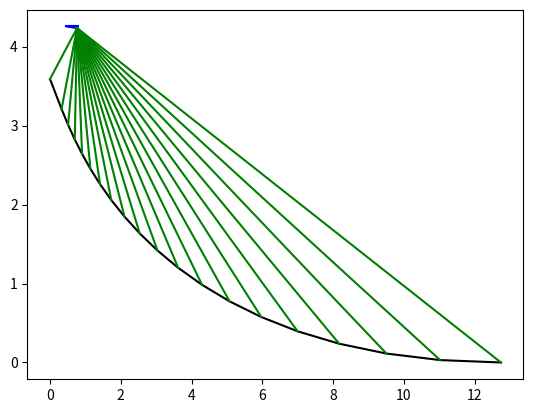

Python code for this plot: (Note: this script raises an exception after producing the figure.)
"""
Author: Rafael Coimbra Azeiteiro,Eduardo Helena, Elena Cipriano, João Almeida, Insituto Superior Técnico, Universidade de Lisboa, 2025
This code is based on work by João Pedro Cristóvão Silva - "Angelino’s Method and CFD Validation" - João Pedro Cristóvão Silva
However, all possible changes and features are going to be implemented, and the code is going to be adapted to the project needs.
More in depth about the project is referenced in the README.md file.
"""
import numpy as np
import matplotlib.pyplot as plt
import pandas as pd
import math
import os

"""
User inputs: 
    1- Flow adiabatic constant
    2- Aerospike Exit Mach number
    3-Number of characteristic lines
Each line will corresponde to a close interval division between M=1 and M=Me
For each M number, a length and inclination angle will be calculated
The aerospike countour export - Excel + image
Initially, all dimensionless by throat diameter - Implementation?
"""

def main():
    #Defined area of the throat
    A_t = 4.005e-3
    # User inputs 
    print("Enter inputs for aerospike countour design:")
    try:
        gamma = safe_input("Flow adiabatic constant: ", float, 1.4)
        Me = safe_input("Exit Mach number: ", float, 3.0)
        n = safe_input("Number of characteristic lines: ", int, 20) 
    except ValueError:
        print("Invalid input. Please enter numeric values.")
        return
    lip_coords = [0,3] #Coordinates for the lip of the aerospike
    interval = (Me-1)/(n-1) #Interval between each characteristic line
    M_values = np.linspace(1, Me, n)
    # Lists to store data
    flow_data = np.zeros(shape=(n, 3)) #[M, L/D, theta]
    pm_angle_exit = pm_angle(gamma, Me) #This function was created for a previous project
    for i, M in enumerate(M_values):
        flow_data[i, 0] = M
        flow_data[i, 1] = M * epsilon(M, gamma)
        flow_data[i, 2] = pm_angle_exit + mach_angle(M) - pm_angle(gamma, M)
    PR=(1+((gamma-1)/2)*Me**2)**(gamma/(gamma-1))
    # Draw figure
    points, lip_coords = set_points(flow_data, lip_coords)
    points_dimensionalized = points*A_t
    lip_coords_dimensionalized = [lip_coords[0]*A_t, lip_coords[1]*A_t]
    draw_figure(points, lip_coords)
    print("Aerospike contour design completed.")
    print("Exit pressure ratio: ", PR)
    print("Throat Angle: ",pm_angle_exit*180/math.pi)
    print("Length(mm): ", points_dimensionalized[len(flow_data)-1,0]*1000)
    print("Height(mm): ",points_dimensionalized[0,1]*1000)
    print("Exporting data...")
    export(points_dimensionalized, lip_coords_dimensionalized, "aerospike_contour", PR, pm_angle_exit)
    print("Data exported successfully.")
     
    
def pm_angle(gamma, Me):
    #Prandtl-Meyer function
    #This function was created for a previous project
    #It calculates the Prandtl-Meyer angle for a given Mach number
    A=math.sqrt((gamma+1)/(gamma-1))
    B=math.atan(math.sqrt(((gamma-1)/(gamma+1))*(Me**2-1)))
    C=math.atan(math.sqrt(Me**2-1))
    return A*B-C

def epsilon(M,gamma):
    #It calculates the expansion ratio for a given Mach number
    A= 1/(M**2)
    B = 2*(1+0.5*(gamma-1)*M**2)/(gamma+1)
    C=(gamma+1)/(gamma-1)
    epsilon = math.sqrt(A*(B**C))
    return epsilon

def mach_angle(M):
    #It calculates the Mach angle for a given Mach number
    return math.asin(1/M)


def set_points(flow,P):
#creating the points
    size = len(flow)
    points = np.zeros(shape=(size,2))
    for i in range(size):
        points[i,0] = P[0] + flow[i,1]*math.cos(flow[i,2]) #x
        points[i,1] = P[1] - flow[i,1]*math.sin(flow[i,2]) #y
    #moving the geometry to a ref where x_first_point = 0 and y_last_point=0
    new_x = points[0,0]
    new_y = points[size-1,1]
    for i in range(size):
        points[i,0] = points[i,0] - new_x
        points[i,1] = points[i,1] - new_y
    new_lip_coord = [0,0]
    new_lip_coord[0] = P[0] - new_x
    new_lip_coord[1] = P[1] - new_y
    return points, new_lip_coord


def draw_figure(flow_data, P):
    # Draw figure
    #the lip
    P_1 = [P[0]+0.02,P[1]+0.02]
    P_2 = [P[0]-0.3,P[1]+0.02]
    plt.plot([P[0],P_2[0]],[P[1],P_2[1]],color='blue')
    plt.plot([P_1[0],P_2[0]],[P_1[1],P_2[1]],color='blue')
    # Calculate angle between the lip lines
    vec_A = [P_2[0] - P[0], P_2[1] - P[1]]
    vec_B = [P_2[0] - P_1[0], P_2[1] - P_1[1]]

    dot_product = vec_A[0]*vec_B[0] + vec_A[1]*vec_B[1]
    mag_A = math.sqrt(vec_A[0]**2 + vec_A[1]**2)
    mag_B = math.sqrt(vec_B[0]**2 + vec_B[1]**2)

    cos_theta = dot_product / (mag_A * mag_B)
    angle_rad = math.acos(cos_theta)
    angle_deg = math.degrees(angle_rad)
    print("Angle between lip lines:", angle_deg)
    #plot the countour
    plt.plot(flow_data[:,0], flow_data[:,1], color='black')
    #plot the characteristic lines
    for i in range(len(flow_data)):
        plt.plot([P[0],flow_data[i,0]],[P[1],flow_data[i,1]],color='green')
    plt.show()
    
    
def export(points , P, file_name, PR, pm_angle_exit):
    # Remove existing files if they exist
    if os.path.exists(f"{file_name}.xlsx"):
        os.remove(f"{file_name}.xlsx")
    if os.path.exists(f"{file_name}.txt"):
        os.remove(f"{file_name}.txt")

    # Creating the DataFrame
    save_points = pd.DataFrame(points , columns=["X", "Y"])
    save_lip = pd.DataFrame([P], columns=["X", "Y"])
    save_pr = pd.DataFrame([PR])
    save_pm_exit = pd.DataFrame([math.degrees(pm_angle_exit)])

    # Exporting to an Excel file
    with pd.ExcelWriter(f"{file_name}.xlsx") as writer:
        save_points.to_excel(writer , sheet_name="Contour")
        save_lip.to_excel(writer , sheet_name="Lip")
        save_pr.to_excel(writer , sheet_name="Pressure Ratio")
        save_pm_exit.to_excel(writer , sheet_name="Angle of the Throat")

    # Exporting to a TXT file
    with open(f"{file_name}.txt", 'w') as f:
       f.write("# Format: [index] X Y\n")
       for i, line in enumerate(points):
            f.write(f"{i+1} {line[0]:.6f} {line[1]:.6f}\n")

def safe_input(prompt, cast_type, default):
    try:
        return cast_type(input(prompt))
    except Exception:
        print(f"Invalid input. Using default: {default}")
        return default

if __name__ == "__main__":
    main()
